Labelled photos from "gesture_captures", an image-classification folder in arabyte-src/KENNY-YOLO. The possible labels are: like, open palm.

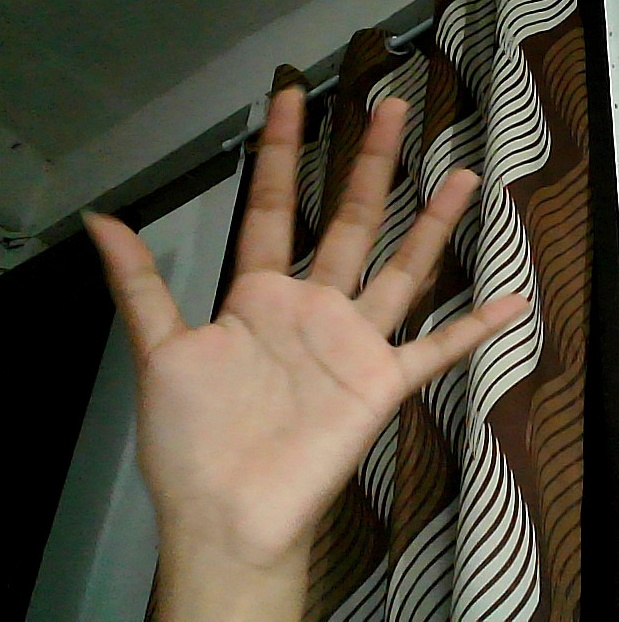
Label: open palm

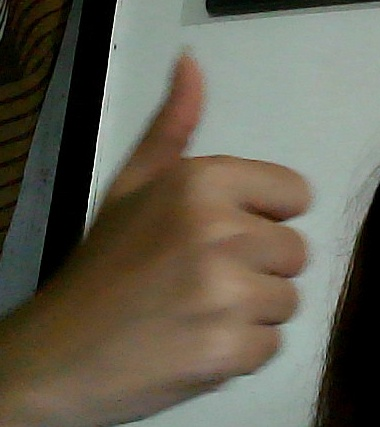
Label: like

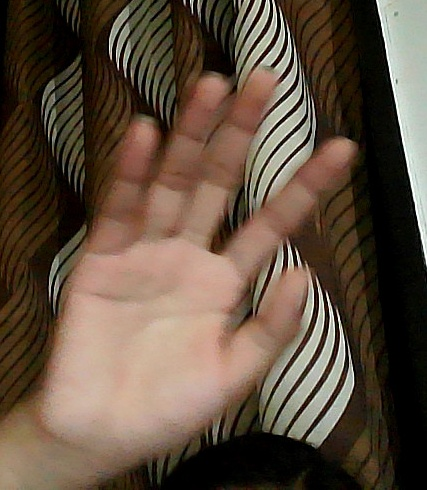
Label: open palm

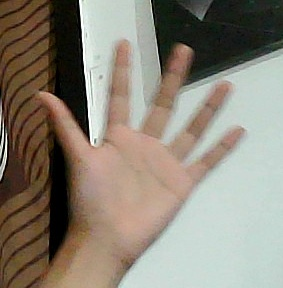
Label: open palm

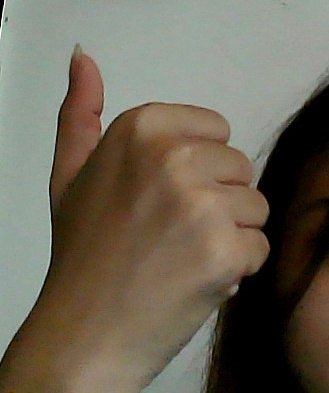
Label: like

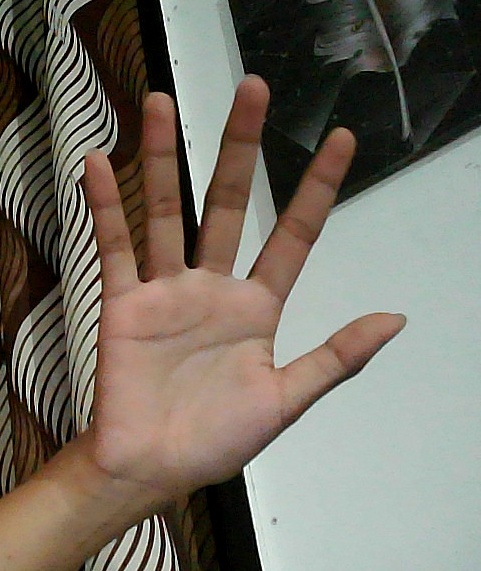
Label: open palm
